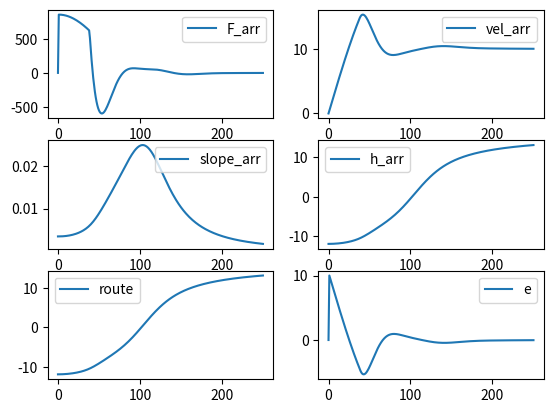

Reproduce this figure in Python.
import math
import matplotlib.pyplot as plt

def e(v, sv):
    return v - sv

def perpendicular_component(v, alfa):
    return math.cos(alfa) * v

def parallel_component(v, alfa):
    return math.sin(alfa) * v

def slope(func, x, dx):
    return (func(x) - func(x - dx)) / dx

def acceleration(F, m):
    return F / m

def pressure(m):
    return m * g

def generated_force(torque):
    return torque / wheel_radius

def generated_torque(F):
    return F * wheel_radius

def generated_force_capped(torque):
    return max(-max_torque, min(max_torque, torque)) / wheel_radius

def perpendicular_pressure(alfa):
    return perpendicular_component(pressure(vehicle_mass), alfa)

def rolldown(alfa):
    return parallel_component(pressure(vehicle_mass), alfa)

def rolling_resistance(F):
    return F * rolling_res_coef

def air_drag(v):
    return 0.5 * wind_res_coef * frontal_area * air_density * v * v

def wind_force(v, wind_v):
    return air_drag(v + wind_v)


air_density = 1.293
frontal_area = 1.89
wind_res_coef = 0.36
rolling_res_coef = 0.012
g = 9.80665
wind_speed = 0
wind_angle = 0
vehicle_mass = 2000
wheel_radius = 0.2159
max_torque = 200
kp = 0.1
ki = 0.01
kd = 0.05
max_force = generated_force(max_torque)

def route_manip(x):
    return math.atan(x / 400) * 10

route_func = route_manip
t = 250
ts = 1
set_vel = 10
start_vel = 0
start_pos = -1000

time_array = [0]
vel_arr = [start_vel]
pos_arr = [start_pos]
h_arr = [route_func(pos_arr[-1])]
e_arr = [0]
es_arr = [0]
a_arr = [0]
F_arr = [0]
slope_arr = [slope(route_func, pos_arr[-1], 1)]
rolldown_arr = [rolldown(slope_arr[-1])]

for _ in range(int(t / ts)):
    e_arr.append(set_vel - vel_arr[-1])
    es_arr.append(es_arr[-1] + e_arr[-1])
    curr_slope = slope(route_func, pos_arr[-1], 0.1 + vel_arr[-1] * ts)
    slope_arr.append(curr_slope)
    F_motor = max(-max_force, min(max_force, (kp * e_arr[-1] + ki * es_arr[-1] + kd * (e_arr[-2] - e_arr[-1]) / ts) * vehicle_mass / ts))
    F_rolling = rolling_resistance(curr_slope)
    F_drag = air_drag(vel_arr[-1])
    F_wind = wind_force(vel_arr[-1], perpendicular_component(wind_speed, math.radians(wind_angle)))
    F_rolldown = rolldown(curr_slope)
    F_net = F_motor - F_rolling - F_drag - F_wind - F_rolldown
    a = acceleration(F_net, vehicle_mass)
    curr_vel = vel_arr[-1] + a * ts
    curr_pos = pos_arr[-1] + curr_vel * ts
    time_array.append(ts + time_array[-1])
    vel_arr.append(curr_vel)
    pos_arr.append(curr_pos)
    h_arr.append(route_func(curr_pos))
    a_arr.append(a)
    F_arr.append(F_net)
    rolldown_arr.append(F_rolldown)
    

plt.subplot(3, 2, 1)
plt.plot(time_array, F_arr, label="F_arr")
plt.legend()
plt.subplot(3, 2, 2)
plt.plot(time_array, vel_arr, label="vel_arr")
plt.legend()
plt.subplot(3, 2, 3)
plt.plot(time_array, slope_arr, label="slope_arr")
plt.legend()
plt.subplot(3, 2, 4)
plt.plot(time_array, h_arr, label="h_arr")
plt.legend()
plt.subplot(3, 2, 5)
plt.plot(time_array, [route_func(x) for x in pos_arr], label="route")
plt.legend()
plt.subplot(3, 2, 6)
plt.plot(time_array, e_arr, label="e")
plt.legend()

plt.show()
